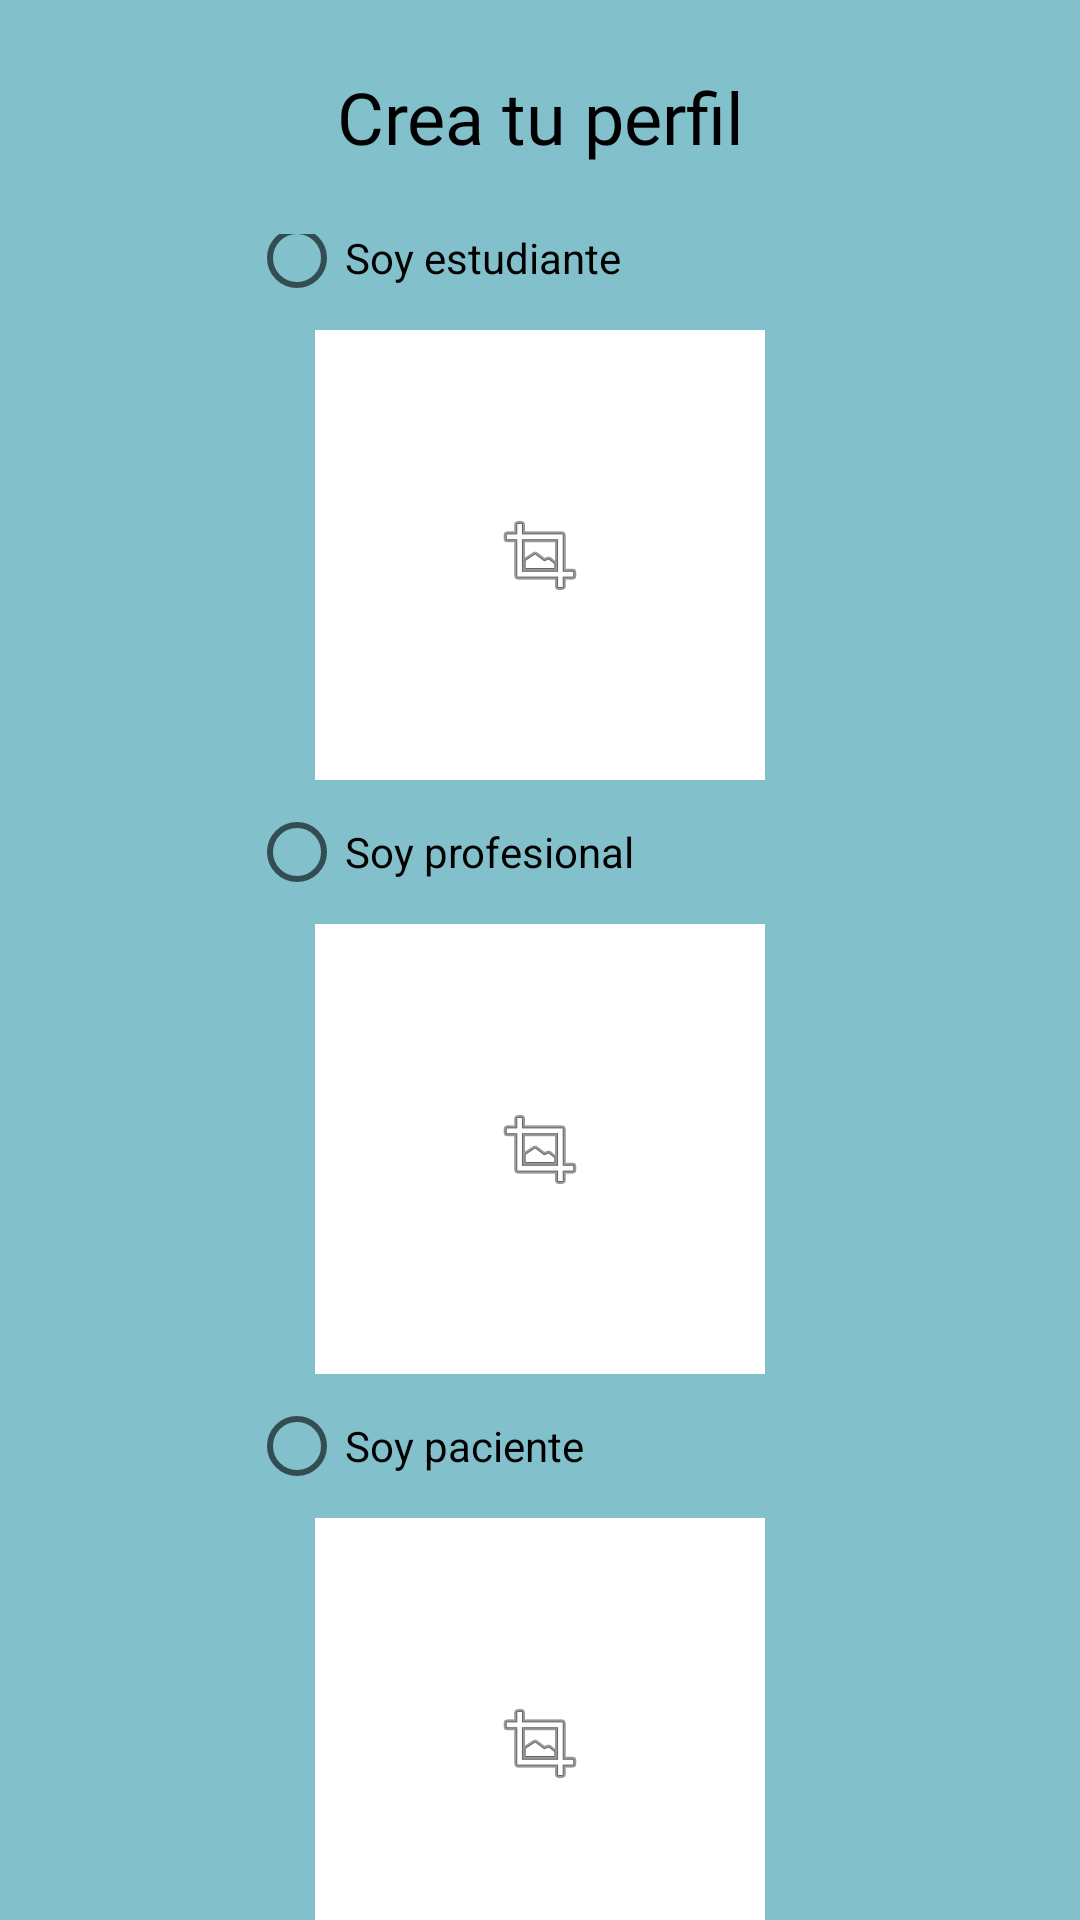

Reconstruct the res/layout file that produces this screen, plus the resources it refers to.
<!-- AndroidManifest.xml: application theme Theme.DienteSabio -->
<!-- res/layout/activity_elige_perfil.xml -->
<?xml version="1.0" encoding="utf-8"?>
<LinearLayout xmlns:android="http://schemas.android.com/apk/res/android"
    xmlns:app="http://schemas.android.com/apk/res-auto"
    xmlns:tools="http://schemas.android.com/tools"
    android:layout_width="match_parent"
    android:layout_height="match_parent"
    android:orientation="vertical"
    tools:context=".Elegir_perfil">

    <LinearLayout
        android:layout_width="match_parent"
        android:layout_height="468dp"
        android:layout_weight="5"
        android:background="@color/azul_fondo_inicio"
        android:gravity="center"
        android:orientation="vertical">

        <TextView
            android:id="@+id/tv_polticas"
            style="@style/txt_titol"
            android:layout_width="match_parent"
            android:layout_height="86dp"
            android:gravity="center"
            android:text="@string/crea_perfil" />
    </LinearLayout>

    <LinearLayout
        android:layout_width="match_parent"
        android:layout_height="match_parent"
        android:layout_weight="1"
        android:gravity="center|top"
        android:orientation="vertical">


        <LinearLayout
            android:layout_width="match_parent"
            android:layout_height="match_parent"
            android:background="@color/azul_fondo_inicio"
            android:gravity="center"
            android:orientation="vertical">

            <RadioButton
                android:id="@+id/rb_estudiante"
                android:layout_width="194dp"
                android:layout_height="48dp"
                android:onClick="inicio"
                android:text="@string/estudiante" />

            <ImageButton
                android:id="@+id/imageButton"
                android:layout_width="150dp"
                android:layout_height="150dp"
                android:background="@color/blanco_fondo"
                android:contentDescription="@string/busquedad"
                app:srcCompat="@android:drawable/ic_menu_crop" />

            <Space
                android:layout_width="match_parent"
                android:layout_height="wrap_content" />

            <RadioButton
                android:id="@+id/rb_profesional"
                android:layout_width="194dp"
                android:layout_height="48dp"
                android:onClick="inicio"
                android:text="@string/profesional" />

            <ImageButton
                android:id="@+id/imageButton3"
                android:layout_width="150dp"
                android:layout_height="150dp"
                android:background="@color/blanco_fondo"
                android:contentDescription="@string/busquedad"
                android:src="@android:drawable/ic_menu_crop" />

            <Space
                android:layout_width="match_parent"
                android:layout_height="wrap_content" />

            <RadioButton
                android:id="@+id/rb_paciente"
                android:layout_width="194dp"
                android:layout_height="48dp"
                android:onClick="inicio"
                android:text="@string/paciente" />

            <ImageButton
                android:id="@+id/imageButton4"
                android:layout_width="150dp"
                android:layout_height="150dp"
                android:background="@color/blanco_fondo"
                android:contentDescription="@string/busquedad"
                android:src="@android:drawable/ic_menu_crop" />
        </LinearLayout>


    </LinearLayout>


</LinearLayout>
<!-- resources referenced by this layout -->
<resources>
  <color name="azul_fondo_inicio">#82C0CC</color>
  <color name="blanco_fondo">#FFFFFFFF</color>
  <string name="busquedad">imagen </string>
  <string name="crea_perfil">Crea tu perfil</string>
  <string name="estudiante">Soy estudiante</string>
  <string name="paciente">Soy paciente</string>
  <string name="profesional">Soy profesional</string>
  <style name="txt_titol" parent="TextAppearance.AppCompat">
          <item name="android:textColor">@color/negro_letra</item>
          <item name="android:fontFamily">@font/inter_bold</item>
          <item name="android:textSize">24sp</item>
      </style>
  <style name="Theme.DienteSabio" parent="Theme.AppCompat.Light.DarkActionBar">
          <item name="colorPrimary">@color/azul_fondo_inicio</item>
          <item name="colorPrimaryVariant"> @color/azul_barra</item>
          <item name="colorTertiary">@color/blanco_fondo</item>
          
           <item name="colorSecondary"> @color/crema_rellenar</item>
          <item name="colorSecondaryVariant">@color/crema_fondo</item>
          
          <item name="colorBackgroundFloating"> @color/naranja_boton</item>
          <item name="colorButtonNormal">@color/azul_boton</item>
           
          <item name="colorOnPrimary">@color/negro_letra</item>
          <item name="colorOnSecondary">@color/verde_letra</item>
           <item name="colorOnTertiary">@color/gris_rellenar</item>
      </style>
  <color name="negro_letra">#000000</color>
  <color name="azul_barra">#16697A</color>
  <color name="crema_rellenar">#EDECEC</color>
  <color name="crema_fondo">#EDE7E3</color>
  <color name="naranja_boton">#CD8521</color>
  <color name="azul_boton">#489FB5</color>
  <color name="verde_letra">#334C31</color>
  <color name="gris_rellenar">#757575</color>
</resources>
